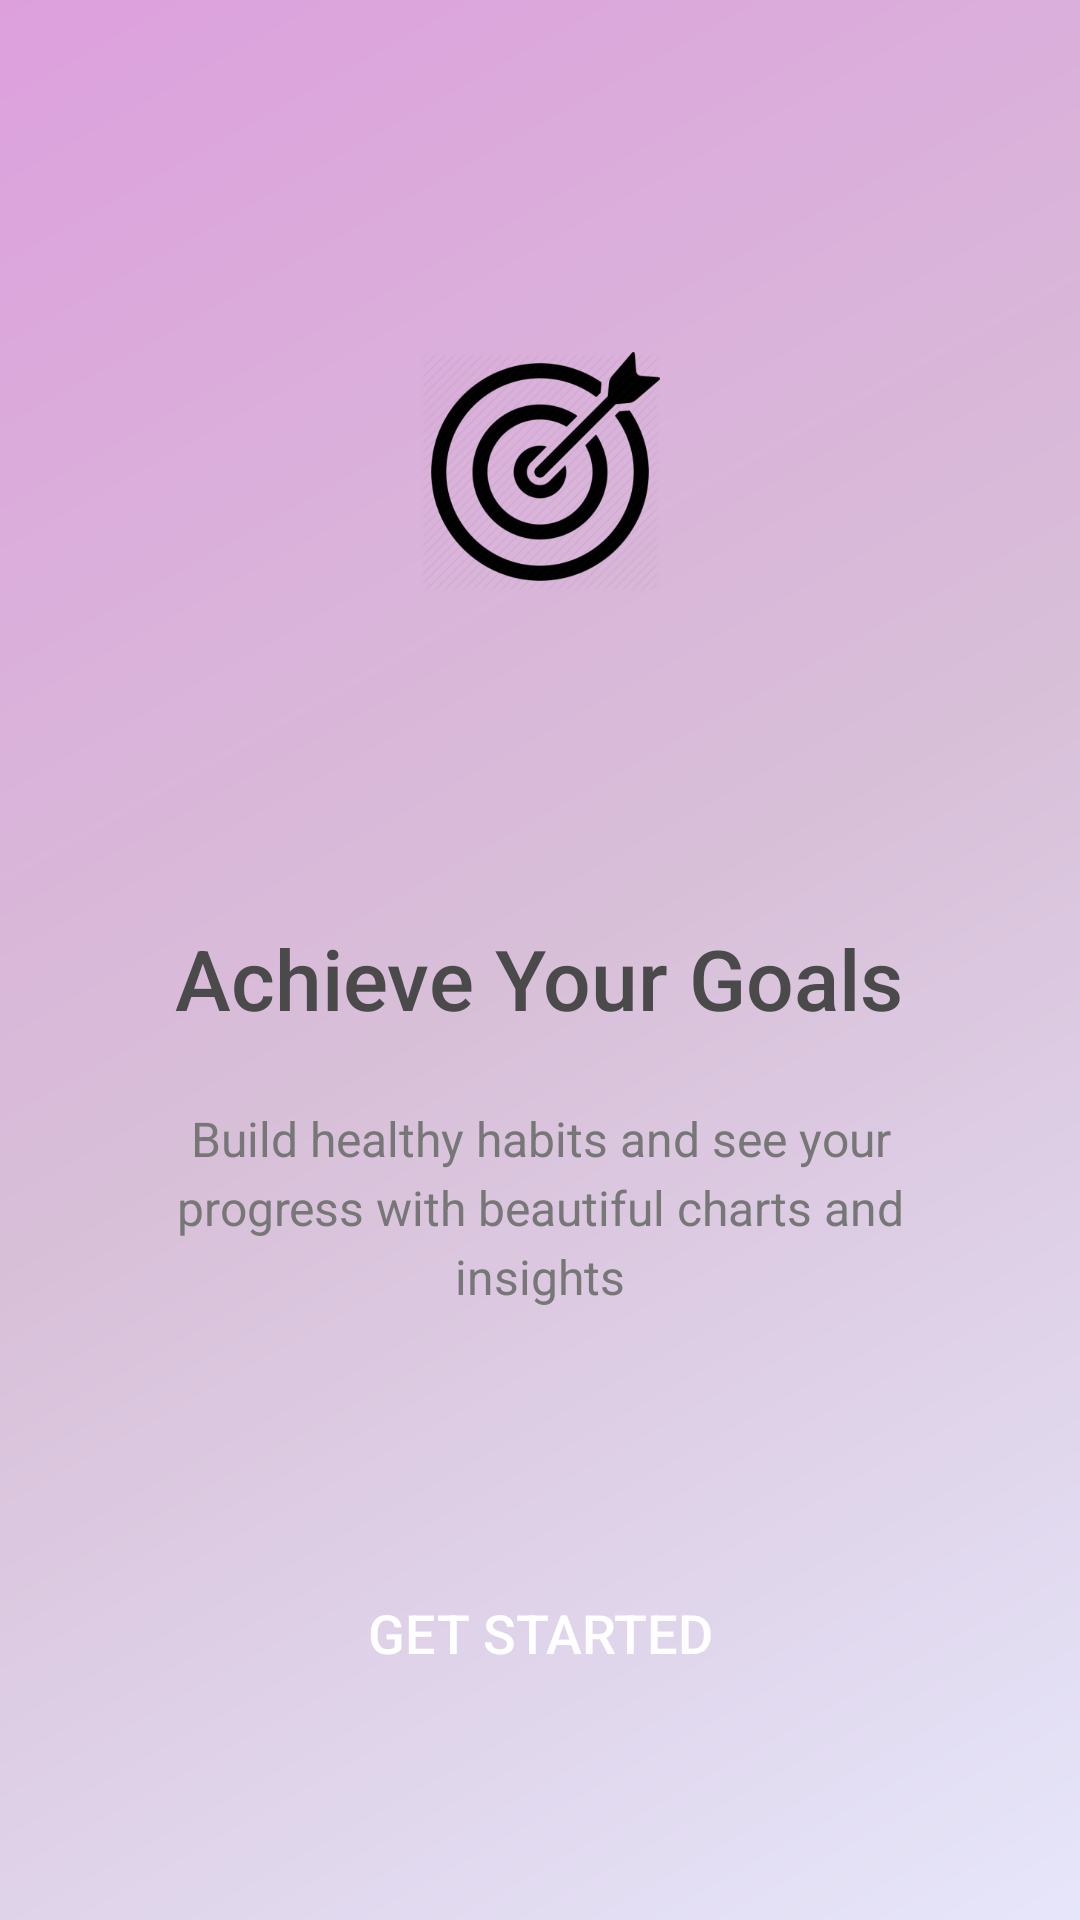

Layout XML and referenced resources for this Android screen:
<!-- AndroidManifest.xml: application theme Theme.MyWellness -->
<!-- res/layout/onboarding_screen3.xml -->
<?xml version="1.0" encoding="utf-8"?>
<LinearLayout xmlns:android="http://schemas.android.com/apk/res/android"
    android:layout_width="match_parent"
    android:layout_height="match_parent"
    android:orientation="vertical"
    android:gravity="center"
    android:background="@drawable/purple_gradient_background"
    android:padding="40dp">

    
    <FrameLayout
        android:layout_width="180dp"
        android:layout_height="180dp"
        android:layout_marginBottom="60dp"
        android:background="@drawable/circle_white_background">

        <ImageView
            android:layout_width="80dp"
            android:layout_height="80dp"
            android:layout_gravity="center"
            android:src="@mipmap/goal_foreground"
            android:contentDescription="Goal Target Icon" />

    </FrameLayout>

    
    <TextView
        android:layout_width="wrap_content"
        android:layout_height="wrap_content"
        android:text="Achieve Your Goals"
        android:textColor="#4A4A4A"
        android:textSize="28sp"
        android:fontFamily="sans-serif-medium"
        android:gravity="center"
        android:layout_marginBottom="24dp" />

    
    <TextView
        android:layout_width="match_parent"
        android:layout_height="wrap_content"
        android:text="Build healthy habits and see your progress with beautiful charts and insights"
        android:textColor="#777777"
        android:textSize="16sp"
        android:fontFamily="sans-serif"
        android:gravity="center"
        android:lineSpacingExtra="4dp"
        android:layout_marginBottom="80dp" />

    
    <androidx.appcompat.widget.AppCompatButton
        android:id="@+id/btnGetStarted"
        android:layout_width="220dp"
        android:layout_height="56dp"
        android:background="@drawable/get_started_button_background"
        android:elevation="4dp"
        android:fontFamily="sans-serif-medium"
        android:text="Get Started"
        android:textColor="#FFFFFF"
        android:textSize="18sp" />

</LinearLayout>
<!-- resources referenced by this layout -->
<resources>
  <!-- drawable purple_gradient_background (drawable) -->
  <?xml version="1.0" encoding="utf-8"?>
  <shape xmlns:android="http://schemas.android.com/apk/res/android">
      <gradient
          android:startColor="#E6E6FA"
          android:centerColor="#D8BFD8"
          android:endColor="#DDA0DD"
          android:angle="135"
          android:type="linear" />
  </shape>
  <!-- mipmap goal_foreground: webp bitmap (mipmap-hdpi, 7100 bytes) -->
  <style name="Theme.MyWellness" parent="Base.Theme.MyWellness" />
  <style name="Base.Theme.MyWellness" parent="Theme.Material3.DayNight.NoActionBar">
          
          
      </style>
</resources>
